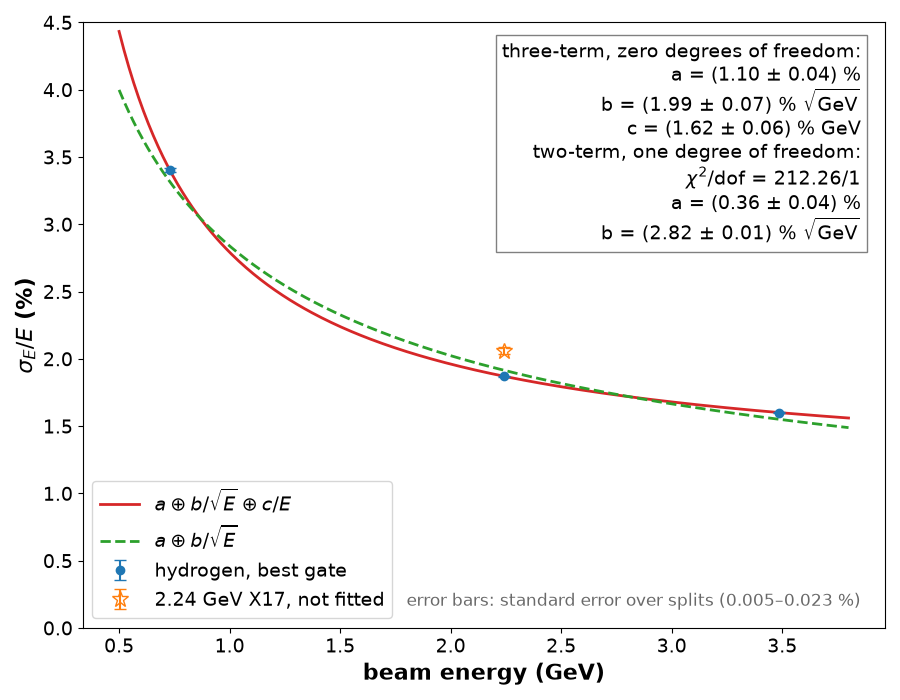

The data file committed next to this chart (first rows):
a	a_err	b	b_err	c	c_err
1.101	0.03711	1.987	0.07153	1.623	0.05591
0.3599	0.0444	2.816	0.01334		
